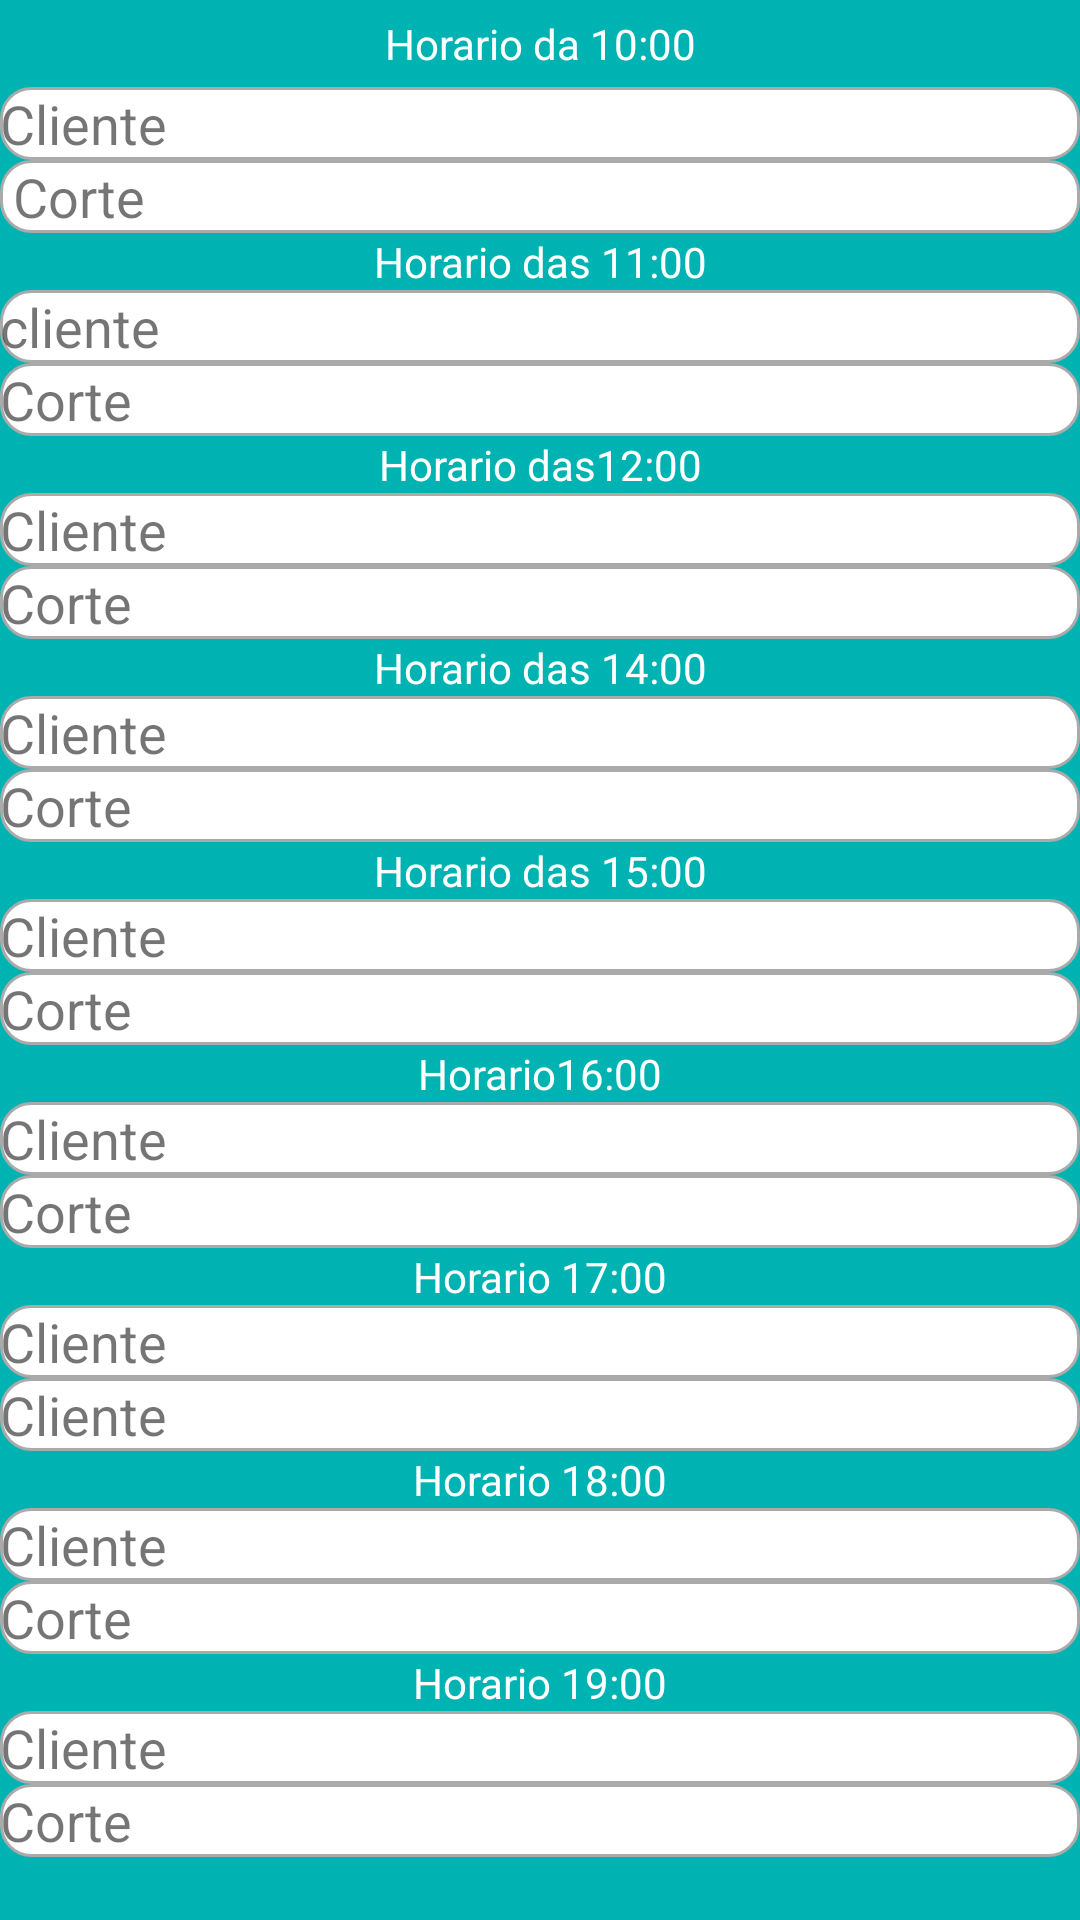

The Android layout XML behind this screen, and the referenced resources:
<!-- AndroidManifest.xml: application theme AppTheme -->
<!-- res/layout/activity_admin.xml -->
<?xml version="1.0" encoding="utf-8"?>
<LinearLayout xmlns:android="http://schemas.android.com/apk/res/android"
    xmlns:app="http://schemas.android.com/apk/res-auto"
    xmlns:tools="http://schemas.android.com/tools"
    android:layout_width="match_parent"
    android:layout_height="match_parent"
    android:background="#00b3b3"
    android:orientation="vertical"
    tools:context=".Marcar.Admin">



    <LinearLayout
        android:layout_width="match_parent"
        android:layout_height="wrap_content"

        android:orientation="vertical">

        <TextView
            android:id="@+id/textView7"
            android:layout_width="match_parent"
            android:layout_height="wrap_content"
            android:layout_marginTop="5dp"
            android:layout_marginBottom="5dp"
            android:gravity="center"
            android:text="Horario da 10:00"
            android:textColor="#FFFFFF"
            android:textSize="14sp" />


        <TextView
            android:id="@+id/tCliente10"
            android:layout_width="match_parent"
            android:layout_height="wrap_content"
            android:background="@drawable/bg_edit_text"
            android:text="Cliente"
            android:textSize="18sp" />

        <TextView
            android:id="@+id/tCorte10"
            android:layout_width="match_parent"
            android:layout_height="wrap_content"
            android:background="@drawable/bg_edit_text"
            android:text=" Corte"
            android:textSize="18sp" />
    </LinearLayout>

    <LinearLayout
        android:layout_width="match_parent"
        android:layout_height="wrap_content"
        android:orientation="vertical">

        <TextView
            android:id="@+id/textView8"
            android:layout_width="match_parent"
            android:layout_height="wrap_content"
            android:gravity="center"
            android:text="Horario das 11:00"
            android:textColor="#FFFFFF"
            android:textSize="14sp" />



        <TextView
            android:id="@+id/tCliente11"
            android:layout_width="match_parent"
            android:layout_height="wrap_content"
            android:background="@drawable/bg_edit_text"
            android:text="cliente"
            android:textSize="18sp" />

        <TextView
            android:id="@+id/tCorte11"
            android:layout_width="match_parent"
            android:layout_height="wrap_content"
            android:background="@drawable/bg_edit_text"
            android:text="Corte"
            android:textSize="18sp" />
    </LinearLayout>

    <LinearLayout
        android:layout_width="match_parent"
        android:layout_height="wrap_content"
        android:orientation="vertical">

        <TextView
            android:id="@+id/textView13"
            android:layout_width="match_parent"
            android:layout_height="wrap_content"
            android:gravity="center"
            android:text="Horario das12:00"
            android:textColor="#FFFFFF"
            android:textSize="14sp" />



        <TextView
            android:id="@+id/tCliente12"
            android:layout_width="match_parent"
            android:layout_height="wrap_content"
            android:background="@drawable/bg_edit_text"
            android:text="Cliente"
            android:textSize="18sp" />

        <TextView
            android:id="@+id/tCorte12"
            android:layout_width="match_parent"
            android:layout_height="wrap_content"
            android:background="@drawable/bg_edit_text"
            android:text="Corte"
            android:textSize="18sp" />

    </LinearLayout>

    <LinearLayout
        android:layout_width="match_parent"
        android:layout_height="wrap_content"
        android:orientation="vertical">

        <TextView
            android:id="@+id/textView20"
            android:layout_width="match_parent"
            android:layout_height="wrap_content"
            android:gravity="center"
            android:text="Horario das 14:00"
            android:textColor="#FFFFFF"
            android:textSize="14sp" />



        <TextView
            android:id="@+id/tCliente14"
            android:layout_width="match_parent"
            android:layout_height="wrap_content"
            android:text="Cliente"
            android:background="@drawable/bg_edit_text"
            android:textSize="18sp" />

        <TextView
            android:id="@+id/tCorte14"
            android:layout_width="match_parent"
            android:layout_height="wrap_content"
            android:background="@drawable/bg_edit_text"
            android:text="Corte"
            android:textSize="18sp" />
    </LinearLayout>

    <LinearLayout
        android:layout_width="match_parent"
        android:layout_height="wrap_content"
        android:orientation="vertical">

        <TextView
            android:id="@+id/textView24"
            android:layout_width="match_parent"
            android:layout_height="wrap_content"
            android:gravity="center"
            android:text="Horario das 15:00"
            android:textColor="#FFFFFF"
            android:textSize="14sp" />


        <TextView
            android:id="@+id/tCliente15"
            android:layout_width="match_parent"
            android:layout_height="wrap_content"
            android:background="@drawable/bg_edit_text"
            android:text="Cliente"
            android:textSize="18sp" />

        <TextView
            android:id="@+id/tCorte15"
            android:layout_width="match_parent"
            android:layout_height="wrap_content"
            android:background="@drawable/bg_edit_text"
            android:text="Corte"
            android:textSize="18sp" />
    </LinearLayout>

    <LinearLayout
        android:layout_width="match_parent"
        android:layout_height="wrap_content"
        android:orientation="vertical">

        <TextView
            android:id="@+id/textView28"
            android:layout_width="match_parent"
            android:layout_height="wrap_content"
            android:gravity="center"
            android:text="Horario16:00"
            android:textColor="#FFFFFF"
            android:textSize="14sp" />


        <TextView
            android:id="@+id/tCliente16"
            android:layout_width="match_parent"
            android:layout_height="wrap_content"
            android:background="@drawable/bg_edit_text"
            android:text="Cliente"
            android:textSize="18sp" />

        <TextView
            android:id="@+id/tCorte16"
            android:layout_width="match_parent"
            android:layout_height="wrap_content"
            android:background="@drawable/bg_edit_text"
            android:text="Corte"
            android:textSize="18sp" />
    </LinearLayout>

    <LinearLayout
        android:layout_width="match_parent"
        android:layout_height="wrap_content"
        android:orientation="vertical">

        <TextView
            android:id="@+id/textView32"
            android:layout_width="match_parent"
            android:layout_height="wrap_content"

            android:gravity="center"
            android:text="Horario 17:00"
            android:textColor="#FFFFFF"
            android:textSize="14sp" />


        <TextView
            android:id="@+id/tCliente17"
            android:layout_width="match_parent"
            android:layout_height="wrap_content"
            android:background="@drawable/bg_edit_text"
            android:text="Cliente"
            android:textSize="18sp" />

        <TextView
            android:id="@+id/tCorte17"
            android:layout_width="match_parent"
            android:layout_height="wrap_content"
            android:background="@drawable/bg_edit_text"
            android:text="Cliente"
            android:textSize="18sp" />
    </LinearLayout>

    <LinearLayout
        android:layout_width="match_parent"
        android:layout_height="wrap_content"
        android:orientation="vertical">

        <TextView
            android:id="@+id/textView36"
            android:layout_width="match_parent"
            android:layout_height="wrap_content"
            android:gravity="center"
            android:text="Horario 18:00"
            android:textColor="#FFFFFF"
            android:textSize="14sp" />

        <TextView
            android:id="@+id/tCliente18"
            android:layout_width="match_parent"
            android:layout_height="wrap_content"
            android:background="@drawable/bg_edit_text"
            android:text="Cliente"
            android:textSize="18sp" />

        <TextView
            android:id="@+id/tCorte18"
            android:layout_width="match_parent"
            android:layout_height="wrap_content"
            android:background="@drawable/bg_edit_text"
            android:text="Corte"
            android:textSize="18sp" />
    </LinearLayout>

    <LinearLayout
        android:layout_width="match_parent"
        android:layout_height="match_parent"
        android:orientation="vertical">

        <TextView
            android:id="@+id/textView39"
            android:layout_width="match_parent"
            android:layout_height="wrap_content"
            android:gravity="center"
            android:text="Horario 19:00"
            android:textColor="#FFFFFF"
            android:textSize="14sp" />

        <TextView
            android:id="@+id/tCliente19"
            android:layout_width="match_parent"
            android:layout_height="wrap_content"
            android:background="@drawable/bg_edit_text"
            android:text="Cliente"
            android:textSize="18sp" />

        <TextView
            android:id="@+id/tCorte19"
            android:layout_width="match_parent"
            android:layout_height="wrap_content"
            android:text="Corte"
            android:background="@drawable/bg_edit_text"
            android:textSize="18sp" />
    </LinearLayout>


</LinearLayout>
<!-- resources referenced by this layout -->
<resources>
  <!-- drawable bg_edit_text (drawable) -->
  <?xml version="1.0" encoding="utf-8"?>
  <shape xmlns:android="http://schemas.android.com/apk/res/android"
      android:shape="rectangle">
      <solid android:color="#ffffff" />
      <stroke android:width="1dp" android:color="@android:color/darker_gray" />
      <corners android:radius="10dp" />
  
  </shape>
  <style name="AppTheme" parent="Theme.AppCompat.Light.NoActionBar">
          
          <item name="colorPrimary">@color/colorPrimary</item>
          <item name="colorPrimaryDark">@color/colorPrimaryDark</item>
          <item name="colorAccent">@color/colorAccent</item>
      </style>
  <color name="colorPrimary">#008577</color>
  <color name="colorPrimaryDark">#009999</color>
  <color name="colorAccent">#009688</color>
</resources>
